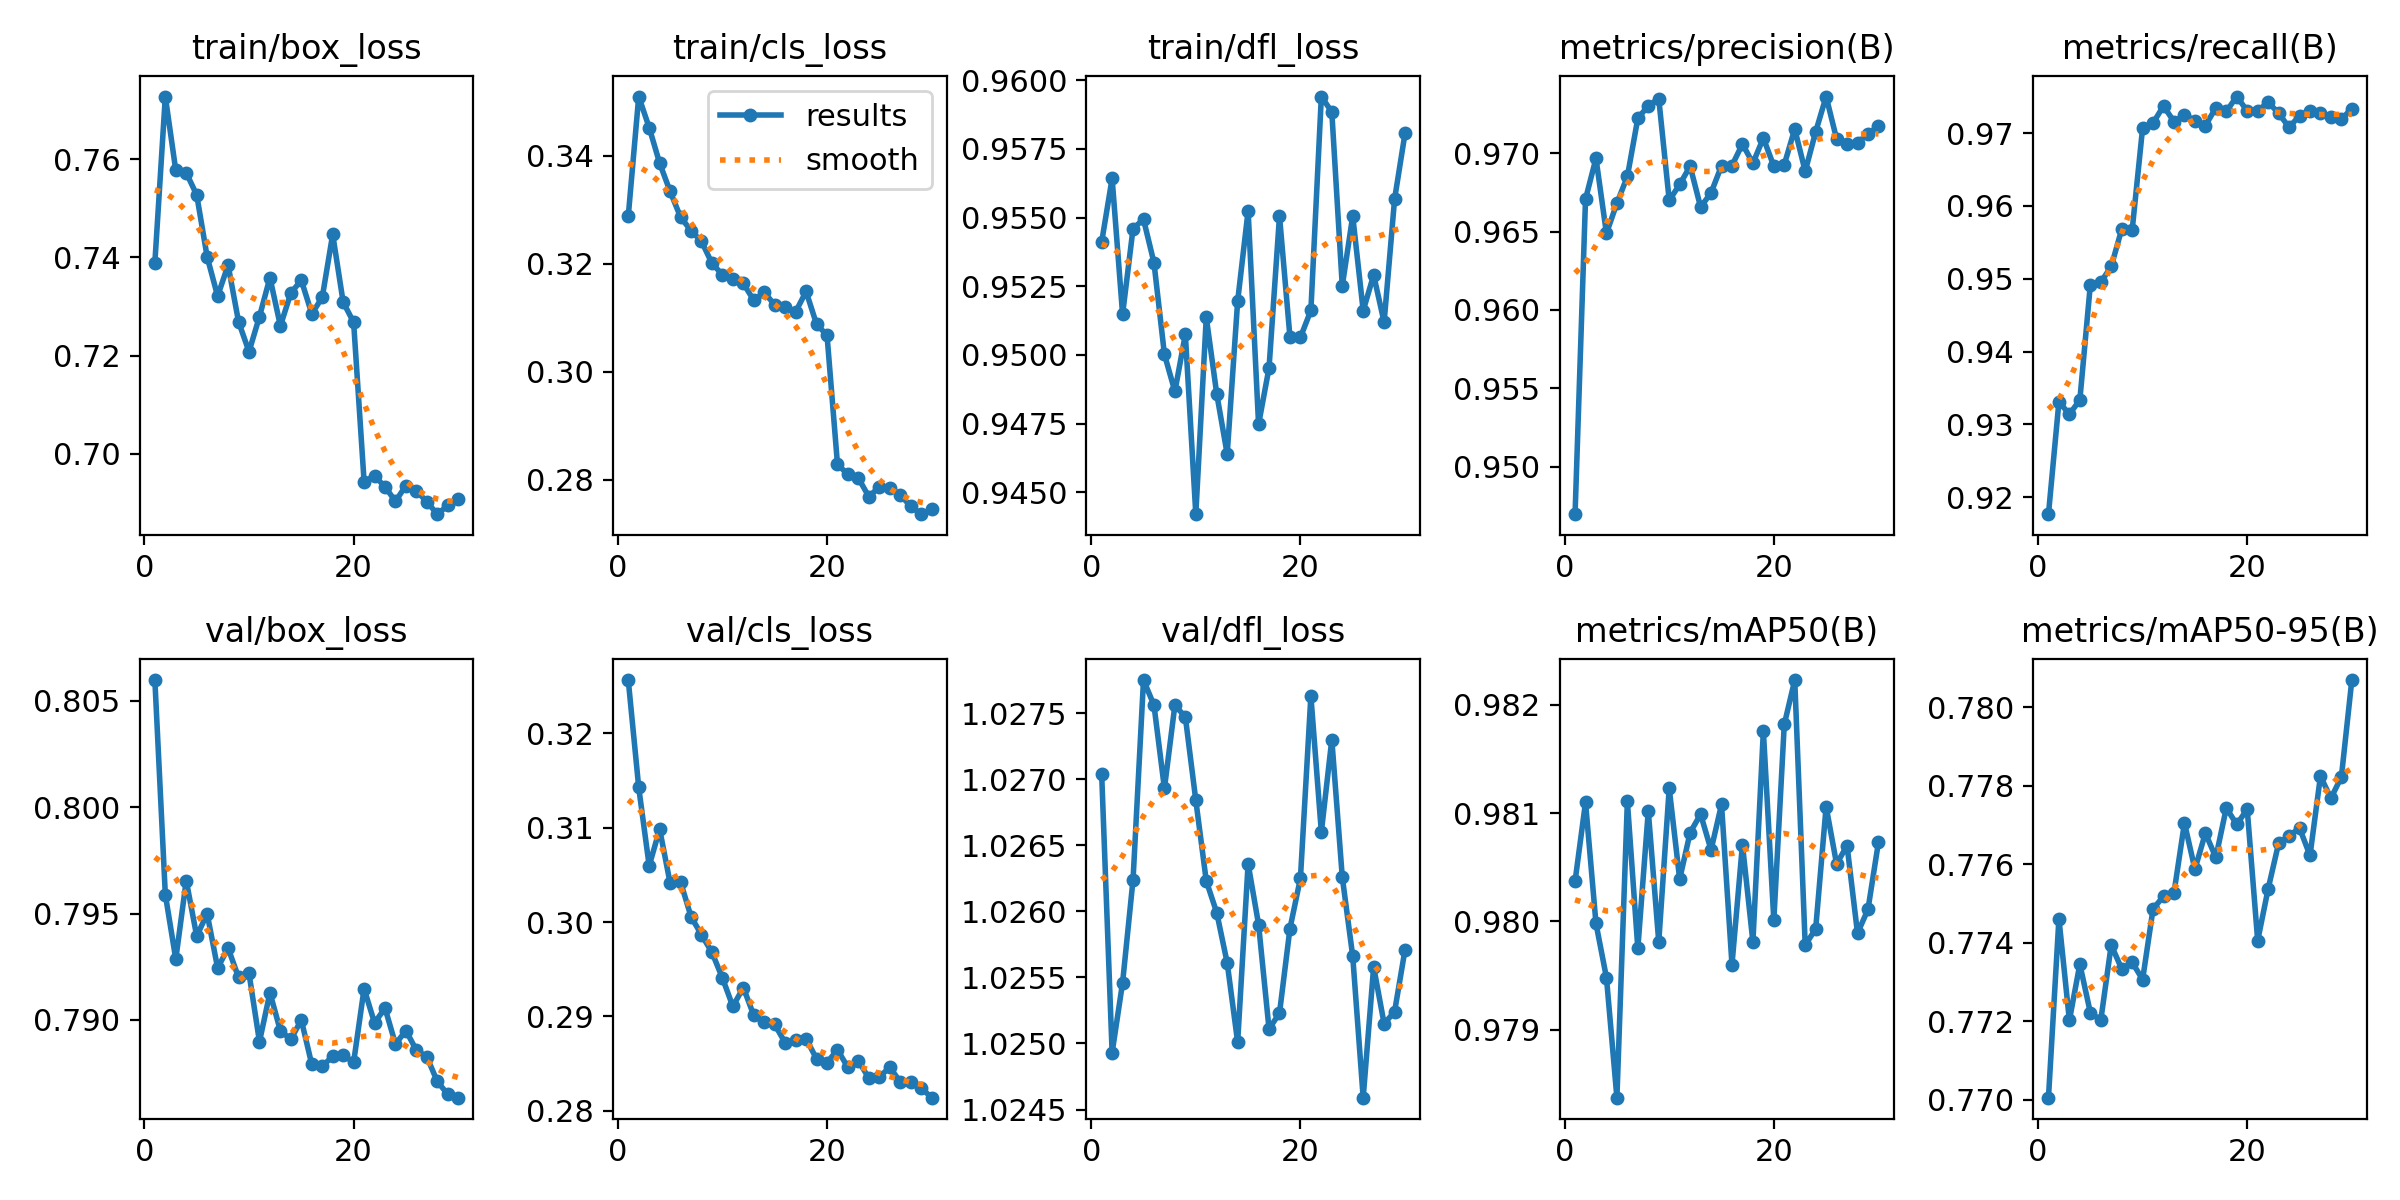

Data behind this chart, as committed beside it:
epoch, time, train/box_loss, train/cls_loss, train/dfl_loss, metrics/precision(B), metrics/recall(B), metrics/mAP50(B), metrics/mAP50-95(B), val/box_loss, val/cls_loss, val/dfl_loss, lr/pg0, lr/pg1, lr/pg2
1, 41.3, 0.7389, 0.3288, 0.9541, 0.947, 0.9177, 0.9804, 0.7701, 0.806, 0.3257, 1.027, 0.001987, 0.001987, 0.002649
2, 71.42, 0.7728, 0.351, 0.9564, 0.9671, 0.9331, 0.9811, 0.7746, 0.7959, 0.3143, 1.025, 0.001934, 0.001934, 0.001934
3, 100.6, 0.7577, 0.3453, 0.9515, 0.9697, 0.9314, 0.98, 0.772, 0.7929, 0.306, 1.025, 0.001868, 0.001868, 0.001868
4, 130, 0.7573, 0.3387, 0.9546, 0.9649, 0.9334, 0.9795, 0.7734, 0.7965, 0.3099, 1.026, 0.001802, 0.001802, 0.001802
5, 159.3, 0.7528, 0.3334, 0.9549, 0.9668, 0.9491, 0.9784, 0.7722, 0.7939, 0.3041, 1.028, 0.001736, 0.001736, 0.001736
6, 188.5, 0.7401, 0.3286, 0.9534, 0.9685, 0.9495, 0.9811, 0.772, 0.795, 0.3043, 1.028, 0.00167, 0.00167, 0.00167
7, 218.2, 0.7321, 0.3261, 0.95, 0.9722, 0.9517, 0.9798, 0.7739, 0.7924, 0.3006, 1.027, 0.001604, 0.001604, 0.001604
8, 248.4, 0.7385, 0.3242, 0.9487, 0.973, 0.9568, 0.981, 0.7733, 0.7934, 0.2987, 1.028, 0.001538, 0.001538, 0.001538
9, 281.3, 0.7269, 0.3201, 0.9507, 0.9735, 0.9567, 0.9798, 0.7735, 0.792, 0.2968, 1.027, 0.001472, 0.001472, 0.001472
10, 313.3, 0.7208, 0.318, 0.9442, 0.967, 0.9707, 0.9812, 0.7731, 0.7922, 0.2941, 1.027, 0.001406, 0.001406, 0.001406
11, 345.3, 0.728, 0.3172, 0.9514, 0.968, 0.9714, 0.9804, 0.7749, 0.789, 0.291, 1.026, 0.00134, 0.00134, 0.00134
12, 377.4, 0.7359, 0.3164, 0.9486, 0.9692, 0.9737, 0.9808, 0.7752, 0.7913, 0.2931, 1.026, 0.001274, 0.001274, 0.001274
13, 409.3, 0.726, 0.3132, 0.9464, 0.9666, 0.9716, 0.981, 0.7753, 0.7895, 0.2901, 1.026, 0.001208, 0.001208, 0.001208
14, 441.3, 0.7328, 0.3147, 0.952, 0.9675, 0.9725, 0.9807, 0.7771, 0.7891, 0.2894, 1.025, 0.001142, 0.001142, 0.001142
15, 473.6, 0.7354, 0.3124, 0.9553, 0.9692, 0.9717, 0.9811, 0.7759, 0.79, 0.2891, 1.026, 0.001076, 0.001076, 0.001076
16, 509.5, 0.7285, 0.312, 0.9475, 0.9692, 0.971, 0.9796, 0.7768, 0.7879, 0.2872, 1.026, 0.00101, 0.00101, 0.00101
17, 549.6, 0.7318, 0.3111, 0.9495, 0.9706, 0.9735, 0.9807, 0.7762, 0.7878, 0.2874, 1.025, 0.000944, 0.000944, 0.000944
18, 589.6, 0.7447, 0.3149, 0.9551, 0.9694, 0.973, 0.9798, 0.7774, 0.7883, 0.2876, 1.025, 0.000878, 0.000878, 0.000878
19, 634.8, 0.7309, 0.3088, 0.9506, 0.971, 0.975, 0.9818, 0.777, 0.7883, 0.2855, 1.026, 0.000812, 0.000812, 0.000812
20, 676.2, 0.7268, 0.3068, 0.9506, 0.9692, 0.973, 0.98, 0.7774, 0.788, 0.2851, 1.026, 0.000746, 0.000746, 0.000746
21, 764, 0.6943, 0.2828, 0.9516, 0.9693, 0.9731, 0.9818, 0.7741, 0.7915, 0.2865, 1.028, 0.00068, 0.00068, 0.00068
22, 804.9, 0.6955, 0.281, 0.9594, 0.9715, 0.9742, 0.9822, 0.7754, 0.7899, 0.2846, 1.027, 0.000614, 0.000614, 0.000614
23, 845.5, 0.6933, 0.2803, 0.9588, 0.9688, 0.9728, 0.9798, 0.7765, 0.7906, 0.2853, 1.027, 0.000548, 0.000548, 0.000548
24, 883, 0.6903, 0.2768, 0.9525, 0.9714, 0.9708, 0.9799, 0.7767, 0.7889, 0.2834, 1.026, 0.000482, 0.000482, 0.000482
25, 915.3, 0.6935, 0.2787, 0.9551, 0.9736, 0.9724, 0.9811, 0.7769, 0.7895, 0.2836, 1.026, 0.000416, 0.000416, 0.000416
26, 947.7, 0.6924, 0.2784, 0.9516, 0.9709, 0.9731, 0.9805, 0.7762, 0.7886, 0.2846, 1.025, 0.00035, 0.00035, 0.00035
27, 980, 0.6902, 0.2772, 0.9529, 0.9706, 0.9728, 0.9807, 0.7782, 0.7883, 0.2831, 1.026, 0.000284, 0.000284, 0.000284
28, 1013, 0.6877, 0.2751, 0.9512, 0.9707, 0.9721, 0.9799, 0.7777, 0.7871, 0.283, 1.025, 0.000218, 0.000218, 0.000218
29, 1052, 0.6894, 0.2736, 0.9557, 0.9712, 0.9719, 0.9801, 0.7782, 0.7865, 0.2824, 1.025, 0.000152, 0.000152, 0.000152
30, 1093, 0.6908, 0.2745, 0.9581, 0.9717, 0.9734, 0.9807, 0.7807, 0.7863, 0.2814, 1.026, 8.6e-05, 8.6e-05, 8.6e-05
